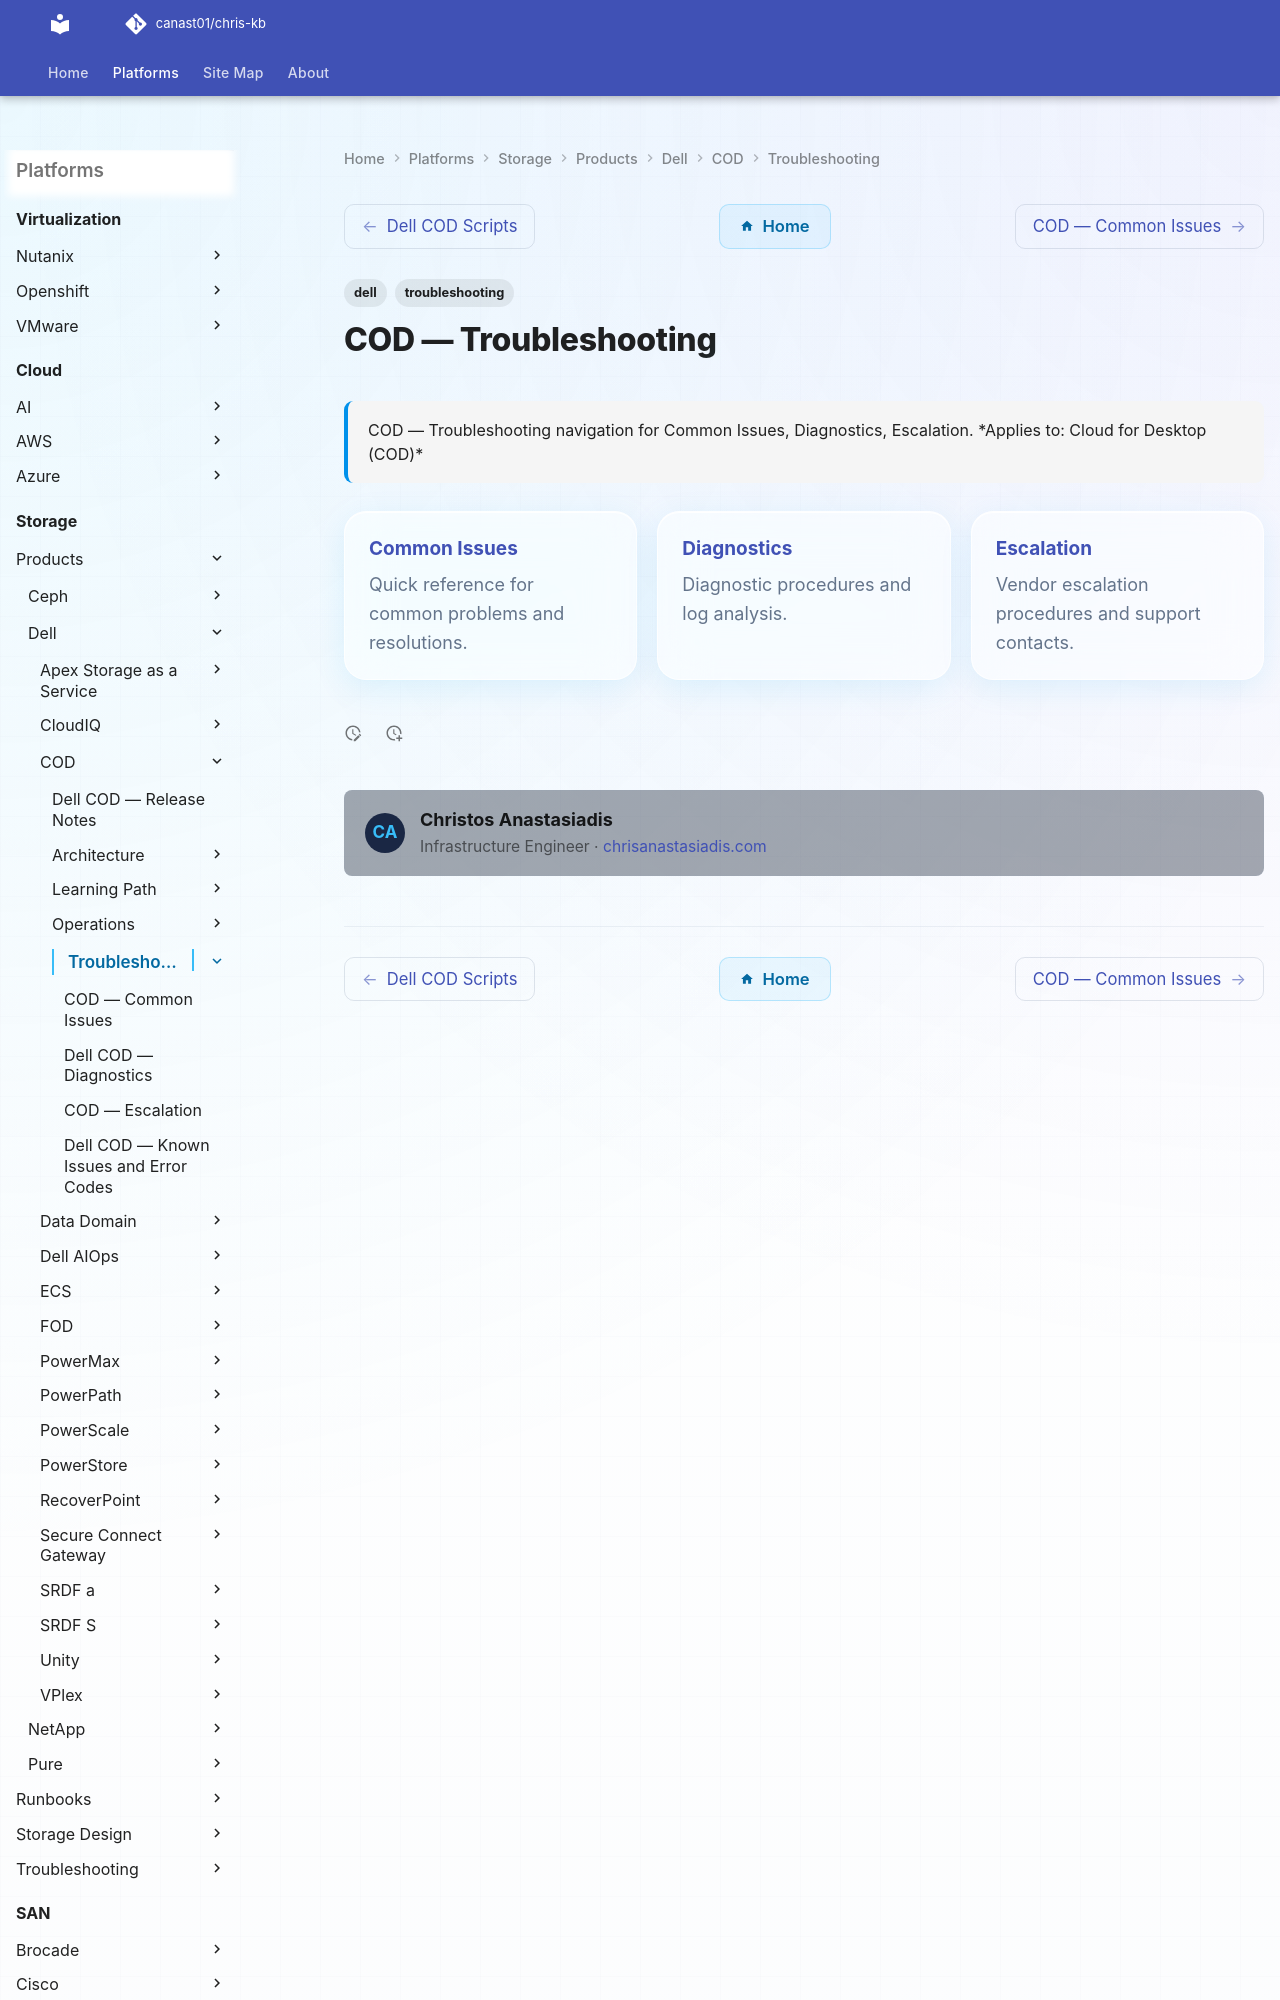

repository: canast01/chris-kb · page: storage/products/dell/cod/troubleshooting/index.html · generator: mkdocs

---
tags:
  - dell
  - troubleshooting
search:
  boost: 1.5
description: "COD — Troubleshooting navigation for Common Issues, Diagnostics, Escalation."
---
# COD — Troubleshooting

<div class="kb-summary">
COD — Troubleshooting navigation for Common Issues, Diagnostics, Escalation.
